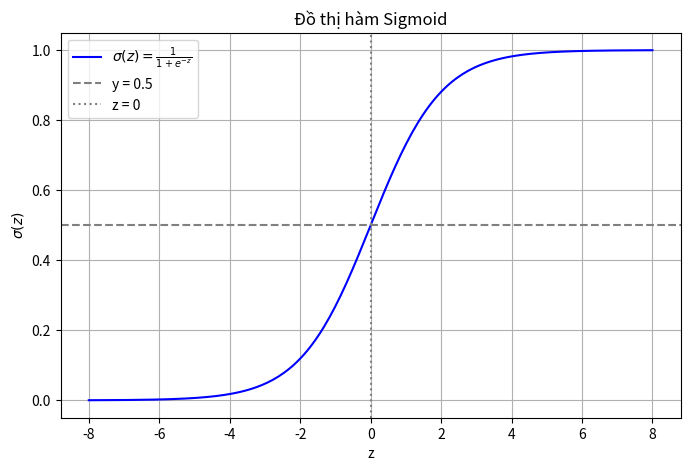

Source code (Python): (Note: this script raises an exception after producing the figure.)
import matplotlib.pyplot as plt
import numpy as np
def sigmoid(z):
  return 1 / (1 + np.exp(-z))
z = np.linspace(-8, 8, 200)
y = sigmoid(z)
plt.figure(figsize=(8, 5))
plt.plot(z, y, label=r"$\sigma(z) = \frac{1}{1 + e^{-z}}$", color="blue")
plt.axhline(0.5, color="gray", linestyle="--", label="y = 0.5")
plt.axvline(0, color="gray", linestyle=":", label="z = 0")
plt.xlabel("z")
plt.ylabel(r"$\sigma(z)$")
plt.title("Đồ thị hàm Sigmoid")
plt.legend()
plt.grid(True)
plt.savefig("output/sigmoid.png")
plt.show()
